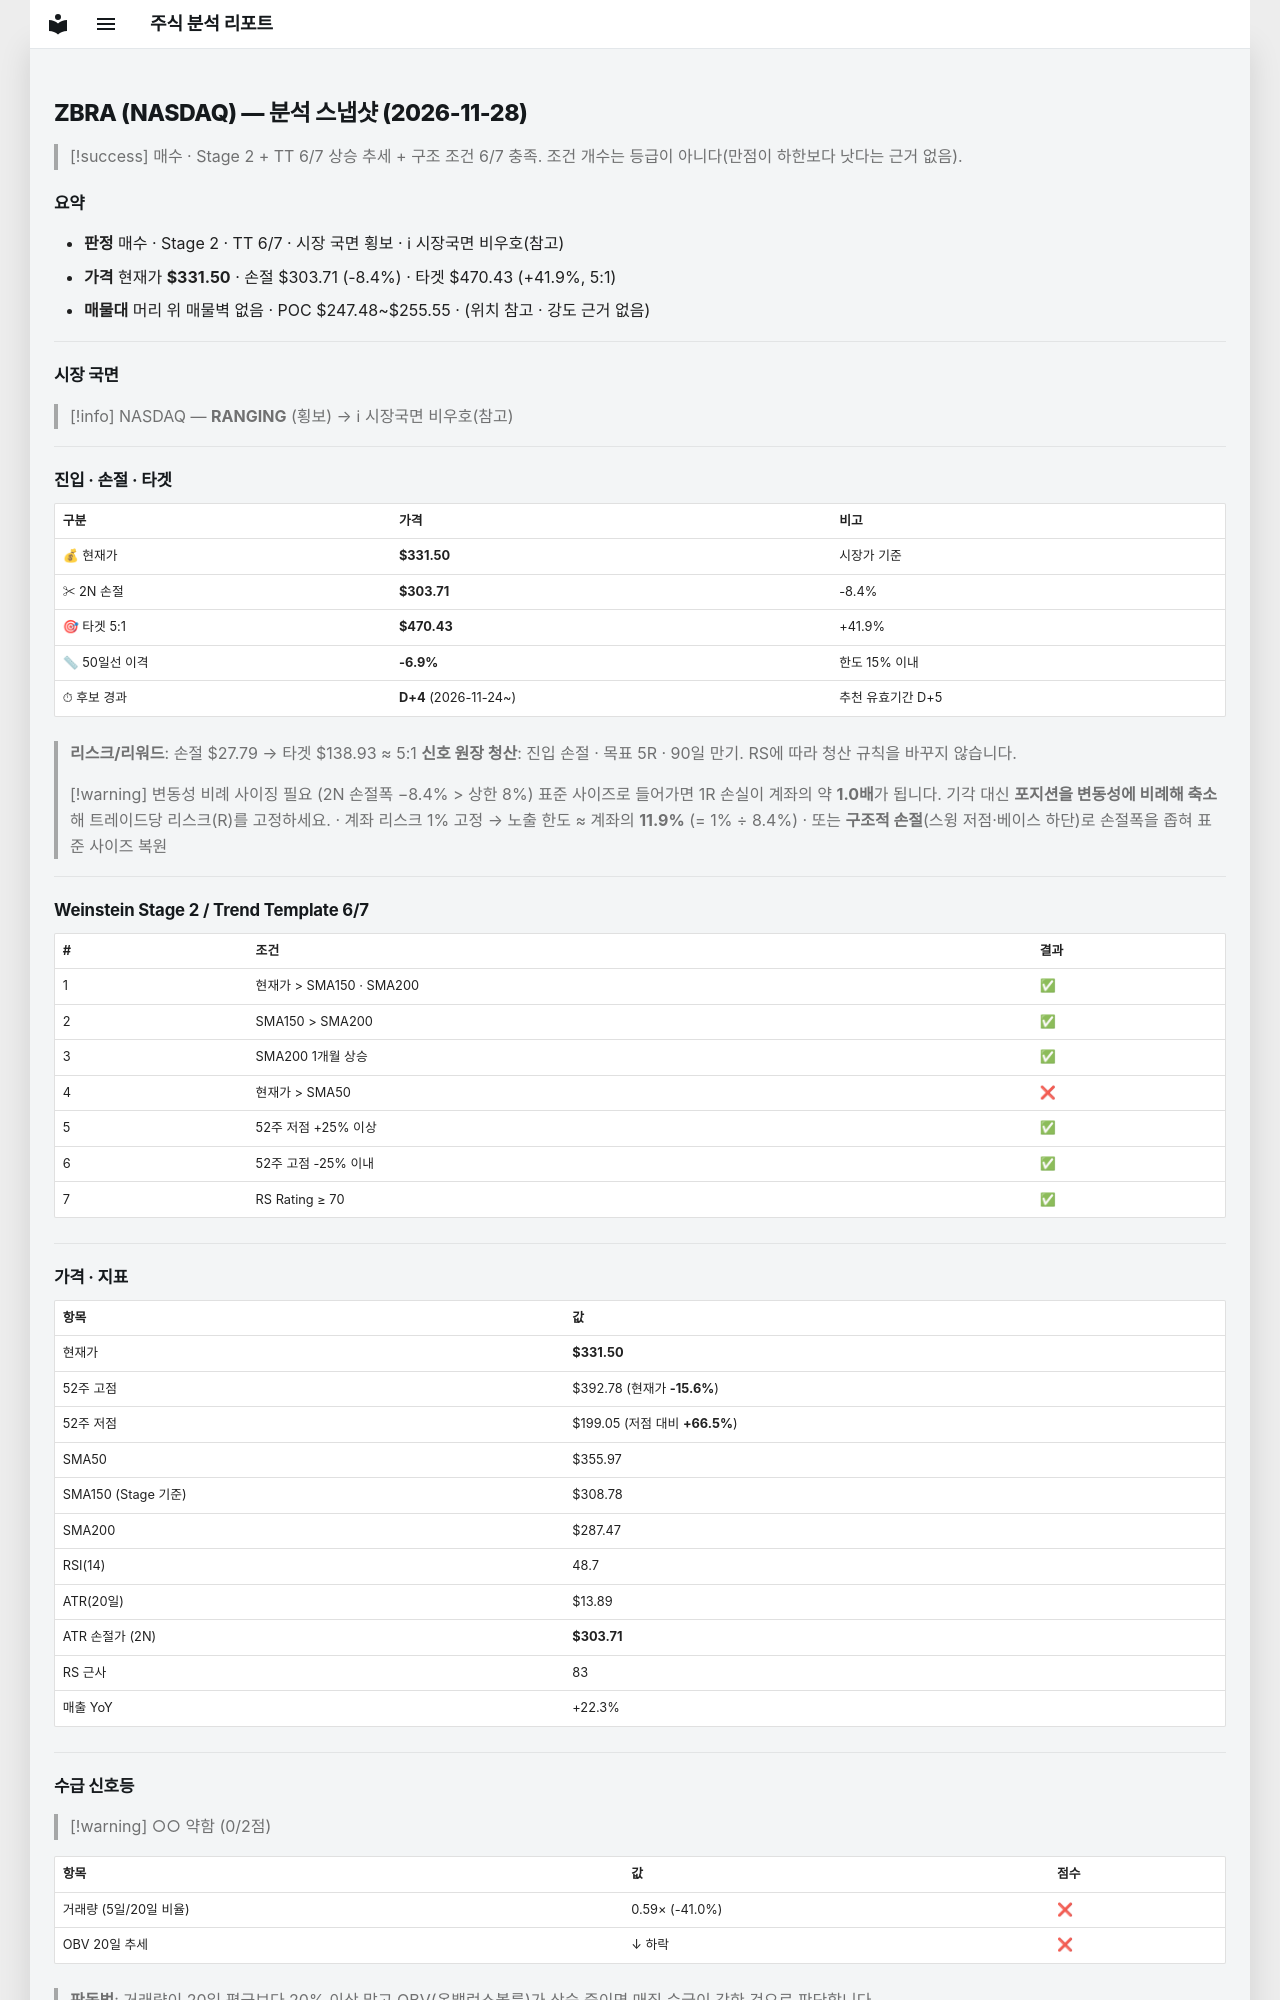

repository: soloandco/stock-reports · page: snapshots/ZBRA-2026-11-28/index.html · generator: mkdocs

---
type: analysis-snapshot
title: ZBRA 분석 스냅샷
ticker: ZBRA
market: NASDAQ
created: 2026-11-28
updated: 2026-11-28
bar-date: 2026-11-27
verdict: 매수관찰
real-rr: 1.97
sma50-gap-pct: -6.9
candidate-days: 4
candidate-since: 2026-11-24
weekly-position: 저항대아래
weekly-overhead-price: 386.23
weekly-overhead-pct: 16.5
stage: 2
trend-template-score: 6
tt-max: 7
ma-set: sma-50-150-200
price: 331.5
stop-price: 303.7143776547194
market-regime: RANGING
supply-demand-score: 0/2
supply-demand-label: 약함
status: tracking
tags:
  - stock-agent
  - watchlist
  - ZBRA
  - analysis
related:
  - "[[analysis-template]]"
---

# ZBRA (NASDAQ) — 분석 스냅샷 (2026-11-28)

> [!success] 매수 · Stage 2 + TT 6/7
> 상승 추세 + 구조 조건 6/7 충족. 조건 개수는 등급이 아니다(만점이 하한보다 낫다는 근거 없음).

## 요약

- **판정** 매수 · Stage 2 · TT 6/7 · 시장 국면 횡보 · ℹ 시장국면 비우호(참고)
- **가격** 현재가 **$331.50** · 손절 $303.71 (-8.4%) · 타겟 $470.43 (+41.9%, 5:1)
- **매물대** 머리 위 매물벽 없음 · POC $247.48~$255.55 · (위치 참고 · 강도 근거 없음)

---

## 시장 국면

> [!info] NASDAQ — **RANGING** (횡보) → ℹ 시장국면 비우호(참고)

---

## 진입 · 손절 · 타겟

| 구분 | 가격 | 비고 |
|------|------|------|
| 💰 현재가 | **$331.50** | 시장가 기준 |
| ✂ 2N 손절 | **$303.71** | -8.4% |
| 🎯 타겟 5:1 | **$470.43** | +41.9% |
| 📏 50일선 이격 | **-6.9%** | 한도 15% 이내 |
| ⏱ 후보 경과 | **D+4** (2026-11-24~) | 추천 유효기간 D+5 |

> **리스크/리워드**: 손절 $27.79 → 타겟 $138.93 ≈ 5:1
> **신호 원장 청산**: 진입 손절 · 목표 5R · 90일 만기. RS에 따라 청산 규칙을 바꾸지 않습니다.

> [!warning] 변동성 비례 사이징 필요 (2N 손절폭 −8.4% > 상한 8%)
> 표준 사이즈로 들어가면 1R 손실이 계좌의 약 **1.0배**가 됩니다. 기각 대신 **포지션을 변동성에 비례해 축소**해 트레이드당 리스크(R)를 고정하세요.
> · 계좌 리스크 1% 고정 → 노출 한도 ≈ 계좌의 **11.9%** (= 1% ÷ 8.4%)
> · 또는 **구조적 손절**(스윙 저점·베이스 하단)로 손절폭을 좁혀 표준 사이즈 복원

---

## Weinstein Stage 2 / Trend Template 6/7

| # | 조건 | 결과 |
|---|------|------|
| 1 | 현재가 > SMA150 · SMA200 | ✅ |
| 2 | SMA150 > SMA200 | ✅ |
| 3 | SMA200 1개월 상승 | ✅ |
| 4 | 현재가 > SMA50 | ❌ |
| 5 | 52주 저점 +25% 이상 | ✅ |
| 6 | 52주 고점 -25% 이내 | ✅ |
| 7 | RS Rating ≥ 70 | ✅ |

---

## 가격 · 지표

| 항목 | 값 |
|------|---|
| 현재가 | **$331.50** |
| 52주 고점 | $392.78 (현재가 **-15.6%**) |
| 52주 저점 | $199.05 (저점 대비 **+66.5%**) |
| SMA50 | $355.97 |
| SMA150 (Stage 기준) | $308.78 |
| SMA200 | $287.47 |
| RSI(14) | 48.7 |
| ATR(20일) | $13.89 |
| ATR 손절가 (2N) | **$303.71** |
| RS 근사 | 83 |
| 매출 YoY | +22.3% |

---
## 수급 신호등

> [!warning] ○○ 약함 (0/2점)

| 항목 | 값 | 점수 |
|------|------|------|
| 거래량 (5일/20일 비율) | 0.59× (-41.0%) | ❌ |
| OBV 20일 추세 | ↓ 하락 | ❌ |

> **판독법**: 거래량이 20일 평균보다 20% 이상 많고 OBV(온밸런스볼륨)가 상승 중이면 매집 수급이 강한 것으로 판단합니다.

---
